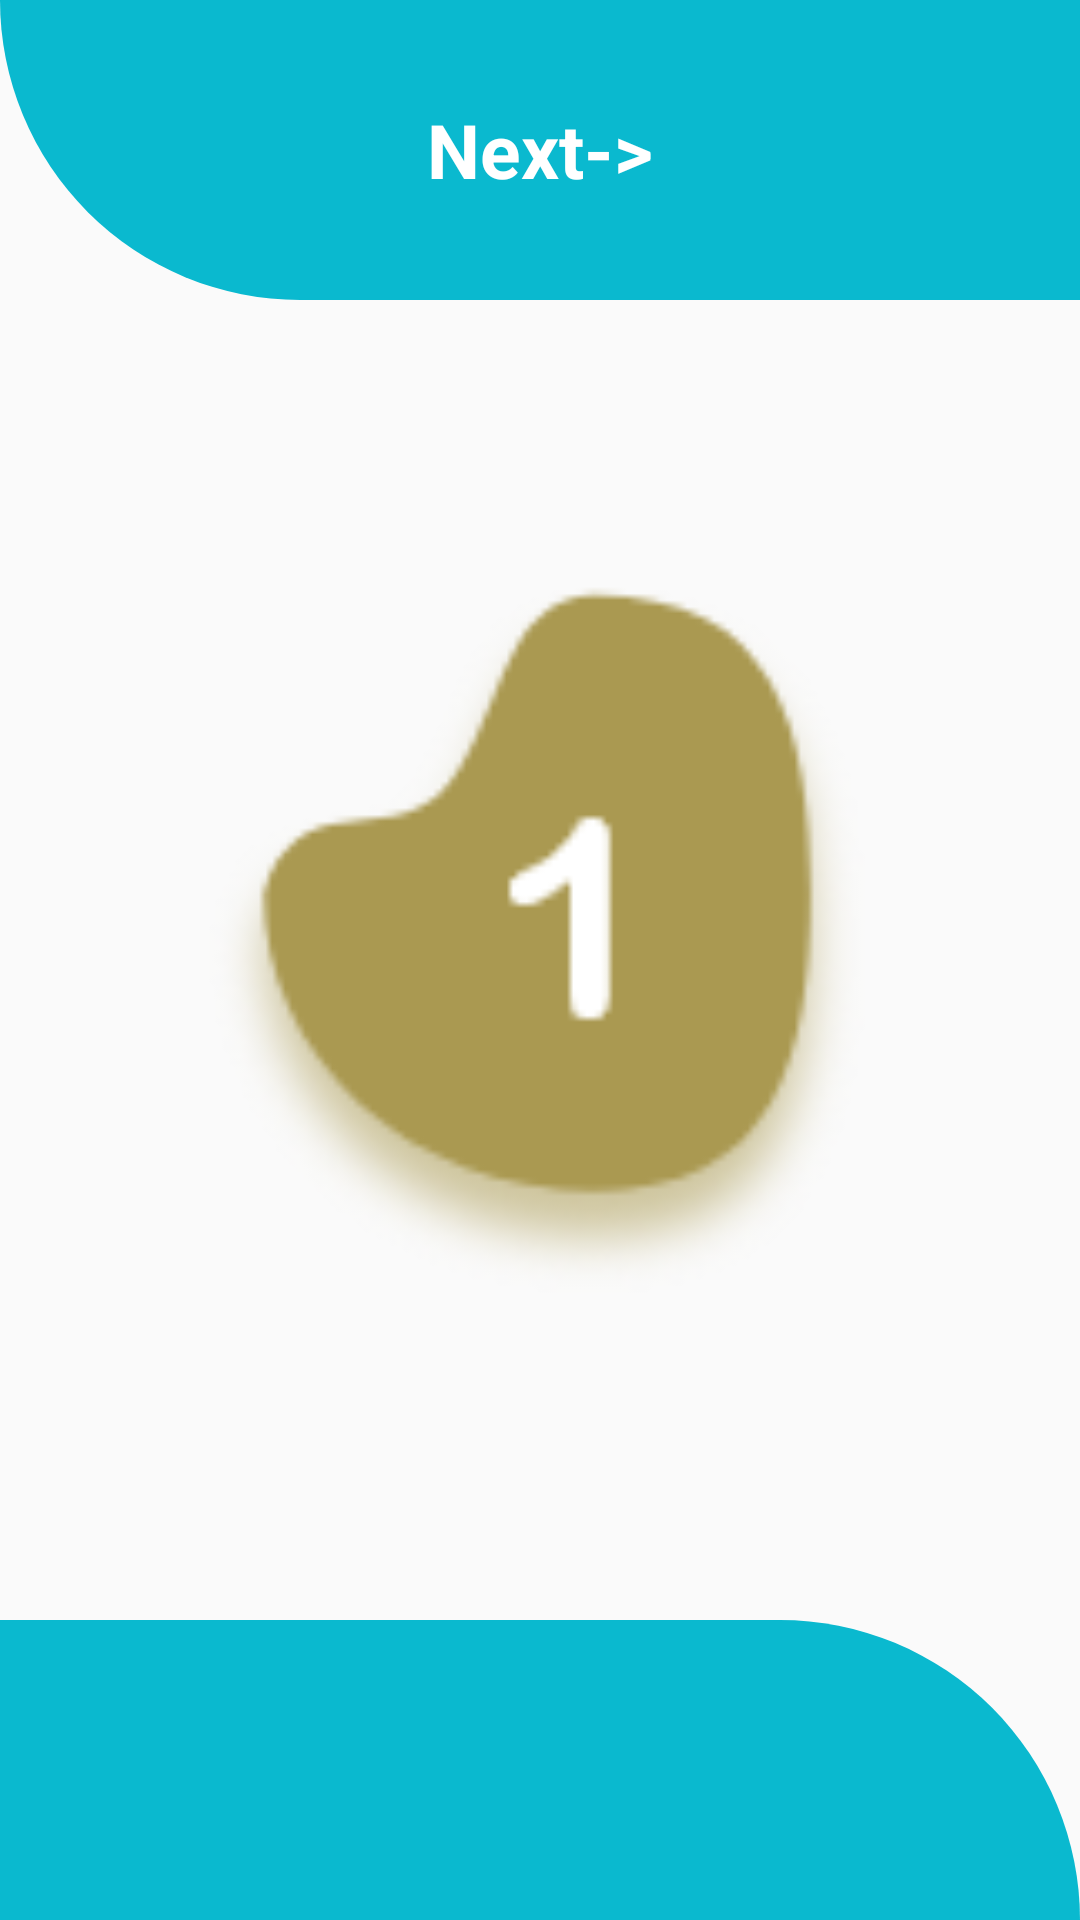

This screen was rendered from an Android layout file. Write that file and the resources it references.
<!-- AndroidManifest.xml: application theme AppTheme -->
<!-- res/layout/custem_layout.xml -->
<?xml version="1.0" encoding="utf-8"?>
<LinearLayout xmlns:android="http://schemas.android.com/apk/res/android"
    xmlns:app="http://schemas.android.com/apk/res-auto"
    android:orientation="vertical"
    android:layout_width="match_parent"
    android:layout_height="match_parent">
    <LinearLayout
        android:layout_width="match_parent"
        android:orientation="vertical"
        android:background="@drawable/shape"
        android:layout_height="100dp">
        <TextView
            android:layout_width="match_parent"
            android:text="Next->"
            android:gravity="center"
            android:textStyle="bold"
            android:textColor="#fff"
            android:textSize="25sp"
            android:layout_height="match_parent">

        </TextView>
    </LinearLayout>

    <ImageView
        android:id="@+id/imageid"
        android:layout_width="match_parent"
        android:layout_height="500dp"
        android:layout_marginStart="8dp"
        android:layout_marginLeft="8dp"
        android:layout_marginTop="90dp"
        android:layout_marginEnd="8dp"
        android:layout_marginRight="8dp"
        android:layout_marginBottom="100dp"
        android:layout_weight="1"
        app:layout_constraintBottom_toBottomOf="@+id/textView2"
        app:layout_constraintEnd_toEndOf="parent"
        app:layout_constraintHorizontal_bias="0.0"
        app:layout_constraintStart_toStartOf="parent"
        app:layout_constraintTop_toTopOf="parent"
        app:layout_constraintVertical_bias="0.0"
        app:srcCompat="@drawable/ic_one" />

    <LinearLayout
        android:layout_width="match_parent"
        android:background="@drawable/shape2"
        android:layout_height="100dp">

    </LinearLayout>



</LinearLayout>
<!-- resources referenced by this layout -->
<resources>
  <!-- drawable ic_one: png bitmap (drawable, 7521 bytes) -->
  <!-- drawable shape (drawable) -->
  <?xml version="1.0" encoding="utf-8"?>
  <shape xmlns:android="http://schemas.android.com/apk/res/android">
      <corners android:bottomLeftRadius="100dp"></corners>
      <solid android:color="@color/skyblue"></solid>
  </shape>
  <!-- drawable shape2 (drawable) -->
  <?xml version="1.0" encoding="utf-8"?>
  <shape xmlns:android="http://schemas.android.com/apk/res/android">
      <corners android:topRightRadius="100dp" RightRadius="100dp"></corners>
      <solid android:color="@color/skyblue"></solid>
  
  </shape>
  <style name="AppTheme" parent="Theme.AppCompat.Light.DarkActionBar">
          
          <item name="colorPrimary">@color/skyblue</item>
          <item name="colorPrimaryDark">@color/skyblue</item>
          <item name="colorAccent">@color/colorAccent</item>
      </style>
  <color name="skyblue">#0AB9CF</color>
  <color name="colorAccent">#03DAC5</color>
</resources>
